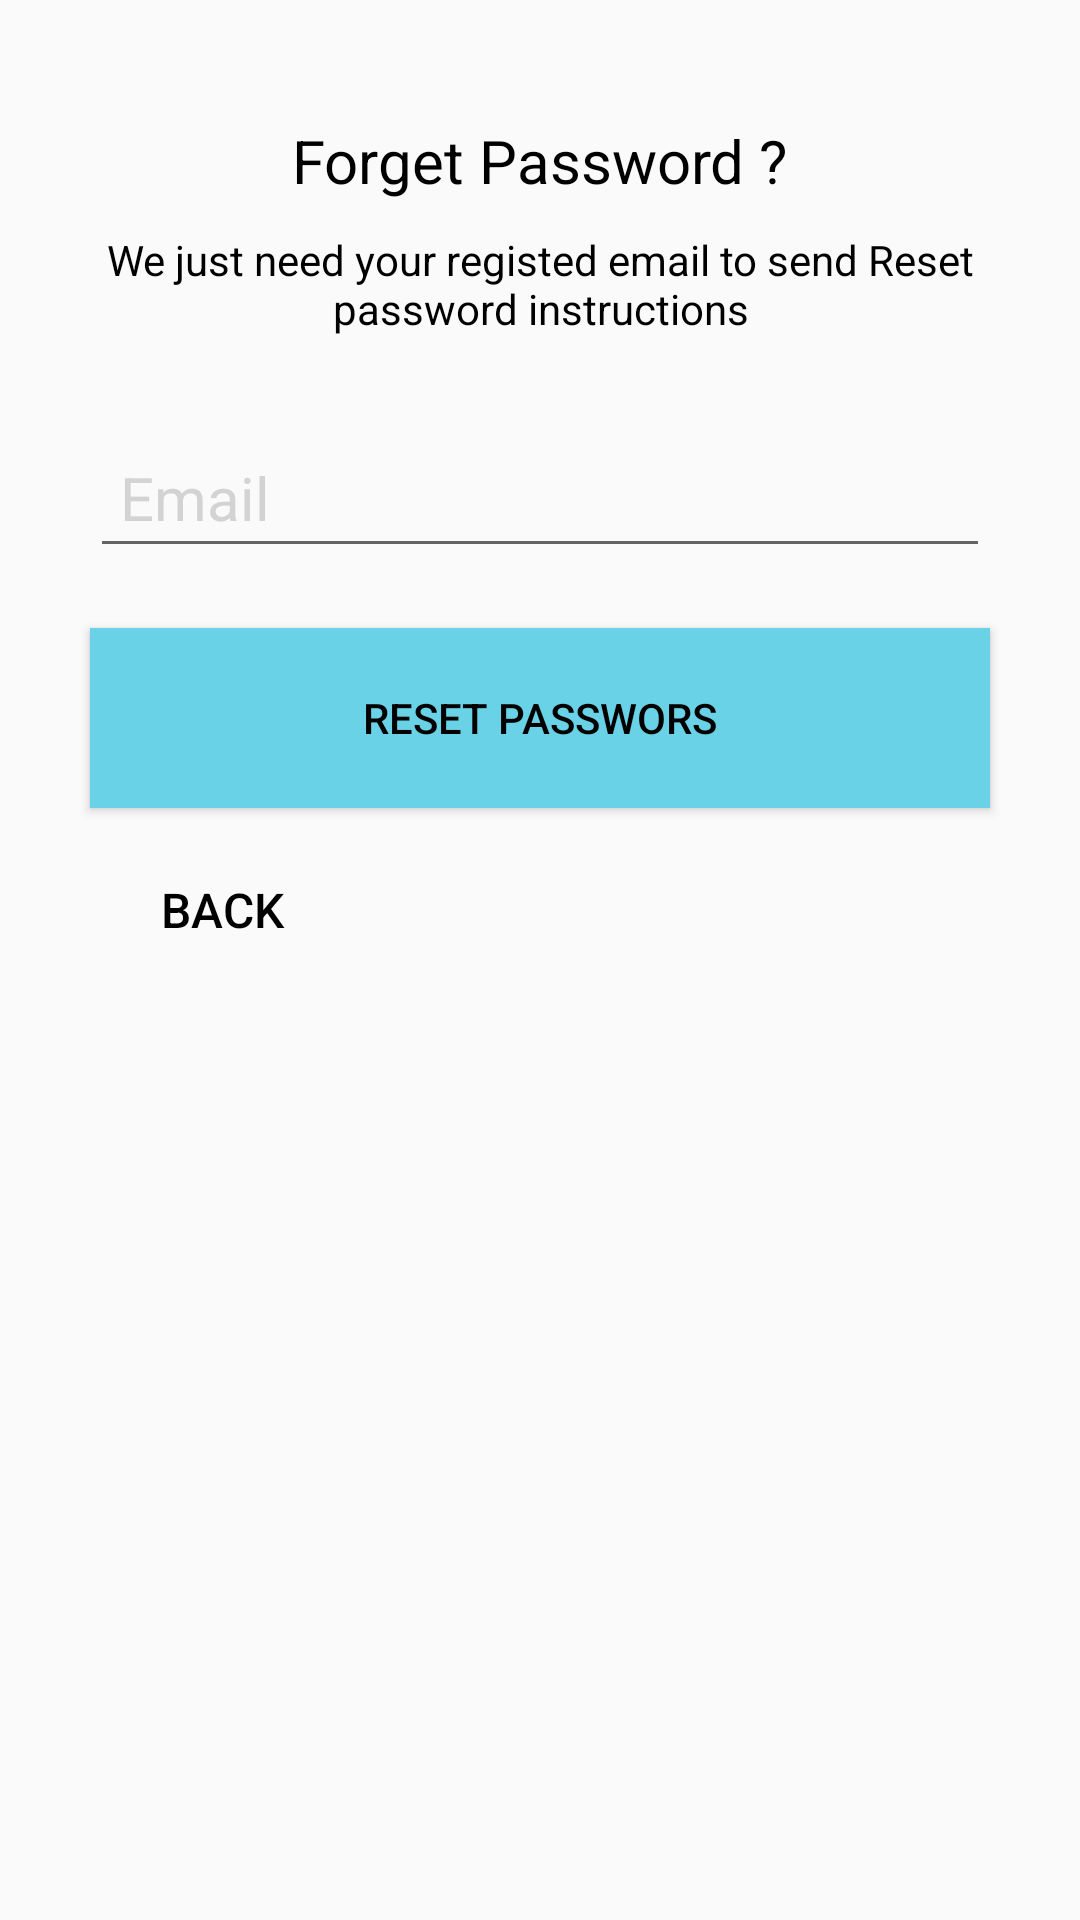

The Android layout XML behind this screen, and the referenced resources:
<!-- AndroidManifest.xml: application theme AppTheme -->
<!-- res/layout/activity_pass_reset.xml -->
<?xml version="1.0" encoding="utf-8"?>
<LinearLayout xmlns:android="http://schemas.android.com/apk/res/android"
    xmlns:tools="http://schemas.android.com/tools"
    android:layout_width="match_parent"
    android:layout_height="match_parent"
    tools:context="activity.PassResetActivity"
    android:orientation="vertical"
    android:layout_gravity="center_horizontal">

    <TextView
        android:layout_width="wrap_content"
        android:layout_height="wrap_content"
        android:layout_gravity="center_horizontal"
        android:padding="10dp"
        android:text="@string/forgetPass"
        android:textColor="@color/black"
        android:textSize="20dp"
        android:layout_marginTop="30dp"/>

    <TextView
        android:layout_width="wrap_content"
        android:layout_height="wrap_content"
        android:layout_marginBottom="10dp"
        android:gravity="center_horizontal"
        android:text="@string/forgetText"
        android:textColor="@color/black"
        android:textSize="14dp"
        android:layout_marginLeft="30dp"
        android:layout_marginRight="30dp"/>

    <EditText
        android:id="@+id/email"
        android:layout_width="match_parent"
        android:layout_height="wrap_content"
        android:layout_marginTop="20dp"
        android:hint="@string/email"
        android:inputType="textEmailAddress"
        style="@style/EditText"
        android:layout_marginLeft="30dp"
        android:layout_marginRight="30dp"/>

    <Button
        android:id="@+id/btn_reset_password"
        android:layout_width="match_parent"
        android:layout_height="wrap_content"
        android:layout_marginTop="20dip"
        android:text="@string/resetPass"
        android:textColor="@android:color/black"
        android:layout_marginLeft="30dp"
        android:layout_marginRight="30dp"
        android:background="@drawable/button_n"/>

    <Button
        android:id="@+id/btn_back"
        android:layout_width="wrap_content"
        android:layout_height="wrap_content"
        android:layout_marginTop="10dp"
        android:background="@null"
        android:text="@string/back"
        android:textColor="@color/black"
        android:layout_marginLeft="30dp"
        android:layout_marginRight="30dp"
        style="@style/EditText"
        android:textSize="16sp"/>

</LinearLayout>
<!-- resources referenced by this layout -->
<resources>
  <color name="black">#000000</color>
  <!-- drawable button_n (drawable-xxhdpi) -->
  <?xml version="1.0" encoding="utf-8"?>
  <shape xmlns:android="http://schemas.android.com/apk/res/android"
      android:shape="rectangle">
      <gradient android:startColor="#FFFFFF"
          android:endColor="#ffd27f"
          android:angle="270" />
          <solid android:color="#69d2e7" />
  
          <padding
              android:bottom="0dp"
              android:left="0dp"
              android:right="0dp"
              android:top="0dp" />
  
          <size
              android:height="60dp"
              android:width="270dp" />
  
      </shape>
  <string name="back">BACK</string>
  <string name="email">Email</string>
  <string name="forgetPass">Forget Password ? </string>
  <string name="forgetText">We just need your registed email to send Reset password instructions</string>
  <string name="resetPass">RESET PASSWORS</string>
  <style name="EditText">
          <item name="android:textColorHint">#d3d3d3</item>
          <item name="android:textColor">#000</item>
          <item name="android:textSize">20sp</item>
          <item name="android:padding">10dp</item>
          <item name="android:drawablePadding">8dp</item>
      </style>
  <style name="AppTheme" parent="Theme.AppCompat.Light.DarkActionBar">
          
          <item name="colorPrimary">@color/colorPrimaryDark1</item>
          <item name="colorPrimaryDark">@color/colorPrimaryDark1</item>
          <item name="colorAccent">@color/album_title</item>
  
      </style>
  <color name="colorPrimaryDark1">#69d2e7</color>
  <color name="album_title">#69d2e7</color>
</resources>
